Labelled photos from "assets", an image-classification folder in SirYorch/mobile-app-zernike-shape-signature. The possible labels are: circle, square, triangle.

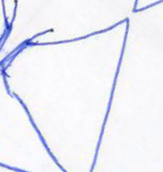
Label: triangle

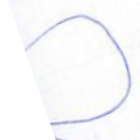
Label: circle

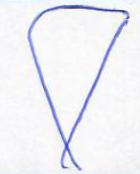
Label: triangle

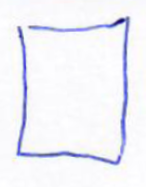
Label: square

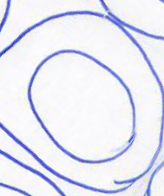
Label: circle

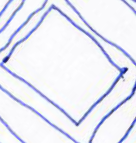
Label: square
